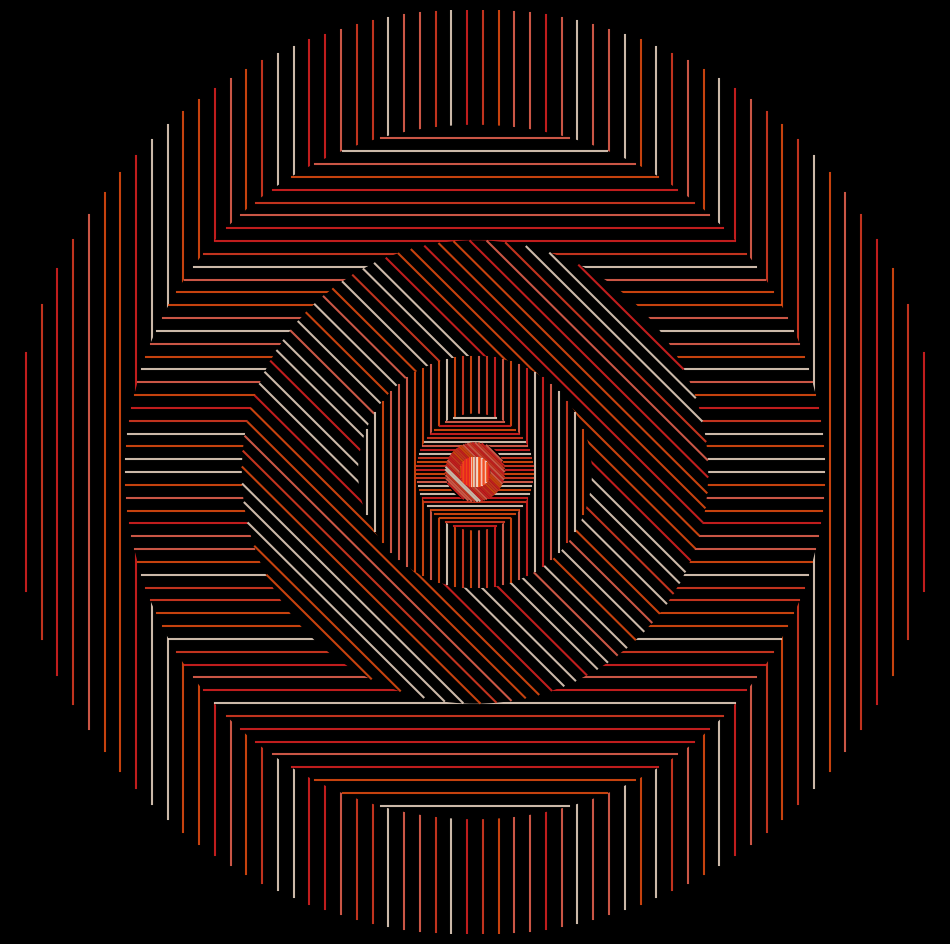

This figure's Python source: (Note: this script raises an exception after producing the figure.)
import matplotlib.pylab as plt
import numpy as np
from math import cos, sin,log,tan,gamma,pi,exp,sqrt
colors =['#f12525','#fe6d57','#f34126','#f95312','#ffe7d3']
def circle(t,r,n,z):
    for x in np.linspace(-r,r,n):
        y = sqrt(r**2-x**2)
        p = plt.plot([x*cos(t)-y*sin(t),x*cos(t)+y*sin(t)],
                     [x*sin(t)+y*cos(t),x*sin(t)-y*cos(t)],
                     alpha=0.8,
                     zorder = z,
                     color= np.random.choice(colors))

p = plt.figure(figsize=(12,12),facecolor='black',dpi=400)
p = plt.axis('off')
p = plt.xlim(-1,1)
p = plt.ylim(-1,1)
circle(0,1,60,1)
circle1=plt.Circle((0,0),.75,color='black',zorder=2)
p =plt.gcf().gca().add_artist(circle1)
circle(pi/2,0.75,55,3)
circle1=plt.Circle((0,0),.5,color='black',zorder=4)
p =plt.gcf().gca().add_artist(circle1)
circle(pi/4,0.5,40,5)
circle1=plt.Circle((0,0),.25,color='black',zorder=6)
p =plt.gcf().gca().add_artist(circle1)
circle(0,0.25,30,7)
circle1=plt.Circle((0,0),.125,color='black',zorder=8)
p =plt.gcf().gca().add_artist(circle1)
circle(pi/2,0.125,30,9)
circle1=plt.Circle((0,0),.0625,color='black',zorder=10)
p =plt.gcf().gca().add_artist(circle1)
circle(pi/4,0.0625,30,11)
circle1=plt.Circle((0,0),0.03125,color='black',zorder=12)
p =plt.gcf().gca().add_artist(circle1)
circle(0,0.03125,30,13)
p = plt.savefig(f'C:/Users/<user>/Pictures/RandomPlots/16112019.png',facecolor='black')